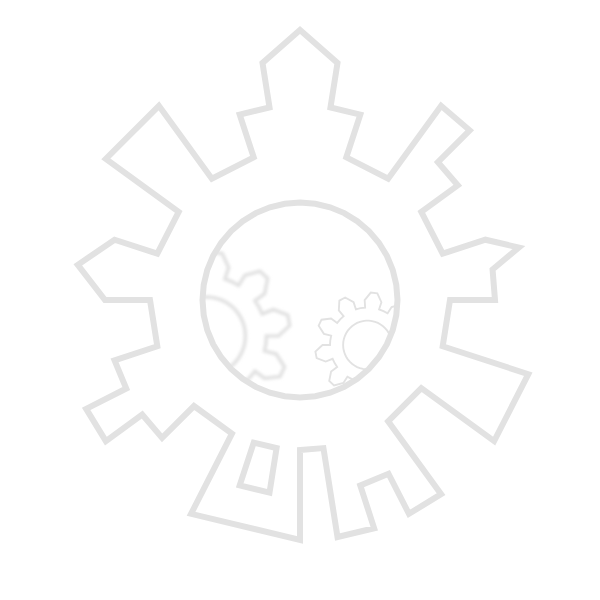
t = 0.00 s
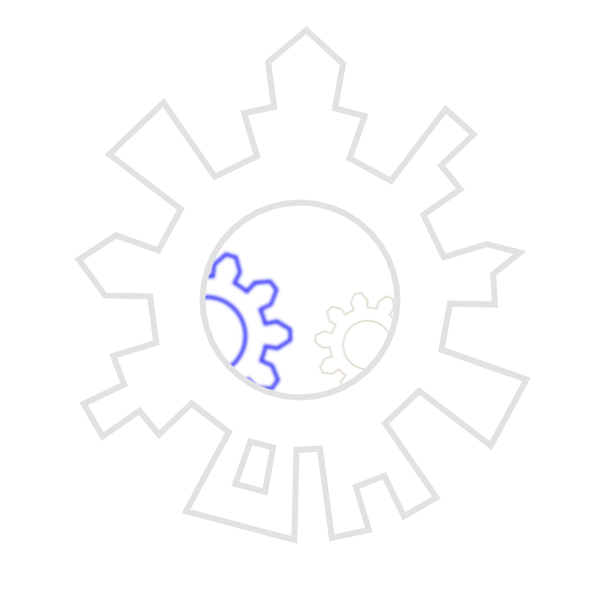
t = 2.25 s
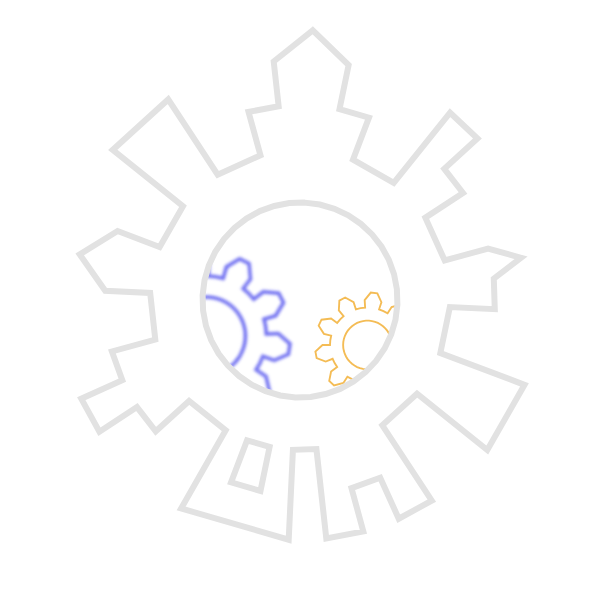
t = 4.50 s
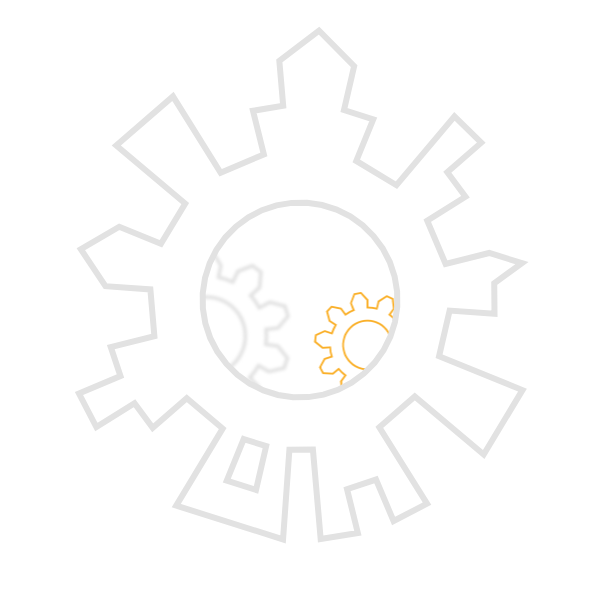
t = 6.75 s
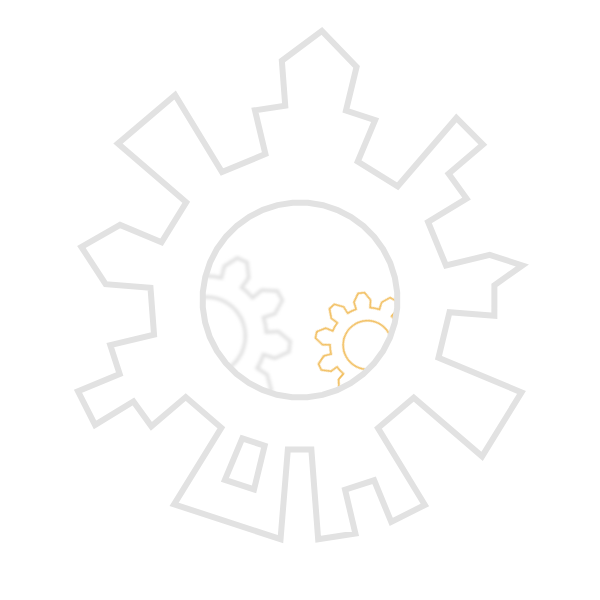
t = 7.75 s
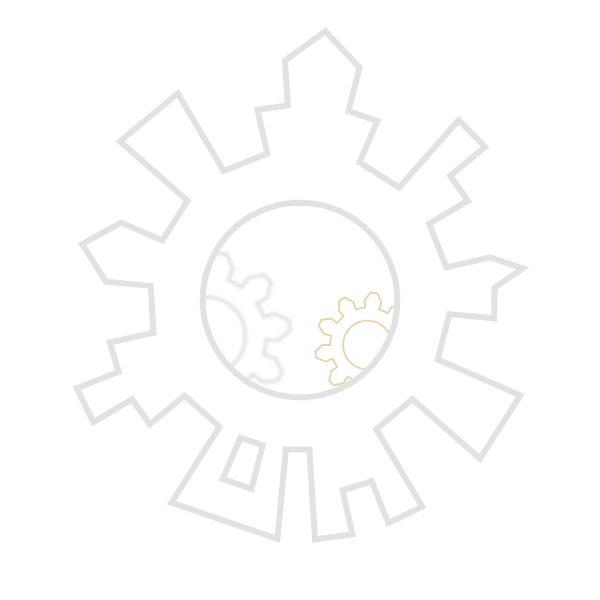
t = 9.00 s

The animated SVG that drew these frames (rendered in a browser with its animation timeline set to each time). Animation: 7 SMIL elements (animate=4,animateTransform=3); frames cover the first 9.00 s, repeats indefinitely.

<?xml version="1.0" encoding="utf-8"?>
<svg xmlns="http://www.w3.org/2000/svg" xmlns:xlink="http://www.w3.org/1999/xlink" version="1.2" baseProfile="tiny"
     height="600" width="600" id="tmclogo">
    <defs>
        <path id="innercut" d="M 100 67.5 L 105.09375 67.90625 L 110.03125 69.09375 L 114.75 71.03125 L 119.09375 73.71875 L 122.96875 77.03125 L 126.28125 80.90625 L 128.96875 85.25 L 130.90625 89.96875 L 132.09375 94.90625 L 132.5 100 L 132.09375 105.09375 L 130.90625 110.03125 L 128.96875 114.75 L 126.28125 119.09375 L 122.96875 122.96875 L 119.09375 126.28125 L 114.75 128.96875 L 110.03125 130.90625 L 105.09375 132.09375 L 100 132.5 L 94.90625 132.09375 L 89.96875 130.90625 L 85.25 128.96875 L 80.90625 126.28125 L 77.03125 122.96875 L 73.71875 119.09375 L 71.03125 114.75 L 69.09375 110.03125 L 67.90625 105.09375 L 67.5 100 L 67.90625 94.90625 L 69.09375 89.96875 L 71.03125 85.25 L 73.71875 80.90625 L 77.03125 77.03125 L 80.90625 73.71875 L 85.25 71.03125 L 89.96875 69.09375 L 94.90625 67.90625 L 100 67.5 z"/>
        <clipPath id="innerCity">
            <use xlink:href="#innercut"/>
        </clipPath>

        <path id="tengearuse" d="M149.606,106.267 L148.429,112.434 L158.115,114.921 L165.084,125.769 L161.341,133.723 L148.541,135.267 L140.451,129.389 L136.448,134.227 L131.871,138.526 L138.245,146.231 L137.508,159.103 L129.805,163.338 L118.541,157.063 L115.451,147.553 L109.369,149.114 L103.140,149.901 L103.767,159.882 L95.605,169.862 L86.883,168.760 L81.459,157.063 L84.549,147.553 L78.711,145.241 L73.209,142.216 L67.850,150.660 L55.380,153.936 L48.972,147.918 L51.459,135.267 L59.549,129.389 L56.185,124.088 L53.511,118.406 L44.213,122.087 L32.199,117.408 L30.552,108.773 L40.000,100.000 L50.000,100.000 L50.394,93.733 L51.571,87.566 L41.885,85.079 L34.916,74.231 L38.659,66.277 L51.459,64.733 L59.549,70.611 L63.552,65.773 L68.129,61.474 L61.755,53.769 L62.492,40.897 L70.195,36.662 L81.459,42.937 L84.549,52.447 L90.631,50.886 L96.860,50.099 L96.233,40.118 L104.395,30.138 L113.117,31.240 L118.541,42.937 L115.451,52.447 L121.289,54.759 L126.791,57.784 L132.150,49.340 L144.620,46.064 L151.028,52.082 L148.541,64.733 L140.451,70.611 L143.815,75.912 L146.489,81.594 L155.787,77.913 L167.801,82.592 L169.448,91.227 L160.000,100.000 L150.000,100.000 z M132.500,100.000 L132.244,104.073 L131.479,108.082 L130.218,111.964 L128.480,115.657 L126.293,119.103 L123.691,122.248 L120.716,125.042 L117.414,127.441 L113.838,129.407 L110.043,130.909 L106.090,131.924 L102.041,132.436 L97.959,132.436 L93.910,131.924 L89.957,130.909 L86.162,129.407 L82.586,127.441 L79.284,125.042 L76.309,122.248 L73.707,119.103 L71.520,115.657 L69.782,111.964 L68.521,108.082 L67.756,104.073 L67.500,100.000 L67.756,95.927 L68.521,91.918 L69.782,88.036 L71.520,84.343 L73.707,80.897 L76.309,77.752 L79.284,74.958 L82.586,72.559 L86.162,70.593 L89.957,69.091 L93.910,68.076 L97.959,67.564 L102.041,67.564 L106.090,68.076 L110.043,69.091 L113.838,70.593 L117.414,72.559 L120.716,74.958 L123.691,77.752 L126.293,80.897 L128.480,84.343 L130.218,88.036 L131.479,91.918 L132.244,95.927 z"/>

        <filter id="distanceBlurFar">
            <feGaussianBlur in="SourceGraphic" stdDeviation="1.5"/>
        </filter>

        <filter id="distanceBlurClose">
            <feGaussianBlur in="SourceGraphic" stdDeviation="0.9"/>
        </filter>
    </defs>

    <g transform="scale(3)" fill-rule="evenodd">
        <g clip-path="url(#innerCity)">
            <use id="largegear" fill="none" stroke="#E2E2E2" stroke-width="3" transform="scale(0.40) translate(72, 180)" style="filter:url(#distanceBlurFar)" xlink:href="#tengearuse">
                <animateTransform
                        attributeType="XML"
                        attributeName="transform"
                        type="rotate"
                        from="0,100,100" to="-360,100,100"
                        begin="0s" dur="31"
                        repeatCount="indefinite"
                        additive="sum"/>

                <animate id="largegearblue" attributeName="stroke" from="#E2E2E2" to="blue" begin="0; largegeargray.end+5s" dur="3s" repeatCount="1"/>
                <animate id="largegeargray" attributeName="stroke" from="blue" to="#E2E2E2" begin="largegearblue.end" dur="3s" repeatCount="1"/>
            </use>

            <use id="smallgear" fill="none" stroke="#E2E2E2" stroke-width="2.5" transform="scale(0.25) translate(390, 360)" style="filter:url(#distanceBlurClose)" xlink:href="#tengearuse">
                <animateTransform
                        attributeType="XML"
                        attributeName="transform"
                        type="rotate"
                        from="0 100 100" to="360 100 100"
                        begin="0s" dur="9"
                        repeatCount="indefinite"
                        additive="sum"/>

                <animate id="smallgearorange" attributeName="stroke" from="#E2E2E2" to="orange" begin="2s; smallgeargray.end+7s" dur="4s" repeatCount="1"/>
                <animate id="smallgeargray" attributeName="stroke" from="orange" to="#E2E2E2" begin="smallgearorange.end" dur="4s" repeatCount="1"/>
            </use>
        </g>

        <path id="cityscape" fill="none" stroke="#E2E2E2" stroke-width="2" d="M 100 10 L 87.5 21 L 89.84375 35.8125 L 79.90625 38.1875 L 84.5625 52.4375 L 70.625 59.5625 L 52.96875 35.28125 L 35.28125 52.96875 L 59.5625 70.625 L 52.4375 84.5625 L 38.1875 79.90625 L 25.9375 88.28125 L 35 100 L 50 100 L 52.4375 115.4375 L 38.1875 120.09375 L 42.09375 129.5 L 28.71875 136.3125 L 35.28125 147.03125 L 47.40625 138.21875 L 54.03125 145.96875 L 64.65625 135.34375 L 77.3125 144.5625 L 63.6875 171.28125 L 100 180 L 100 150 L 107.8125 149.375 L 112.5 179 L 124.71875 176.09375 L 120.09375 161.8125 L 129.5 157.90625 L 136.3125 171.28125 L 147.03125 164.71875 L 129.375 140.4375 L 140.4375 129.375 L 164.71875 147.03125 L 176.09375 124.71875 L 147.5625 115.4375 L 150 100 L 165 100 L 164.1875 89.84375 L 172.9375 82.5 L 161.8125 79.90625 L 147.5625 84.5625 L 140.4375 70.625 L 152.59375 61.78125 L 145.96875 54.03125 L 156.5625 43.4375 L 147.03125 35.28125 L 129.375 59.5625 L 115.4375 52.4375 L 120.09375 38.1875 L 110.15625 35.8125 L 112.5 21 L 100 10 z M 100 67.5 L 105.09375 67.90625 L 110.03125 69.09375 L 114.75 71.03125 L 119.09375 73.71875 L 122.96875 77.03125 L 126.28125 80.90625 L 128.96875 85.25 L 130.90625 89.96875 L 132.09375 94.90625 L 132.5 100 L 132.09375 105.09375 L 130.90625 110.03125 L 128.96875 114.75 L 126.28125 119.09375 L 122.96875 122.96875 L 119.09375 126.28125 L 114.75 128.96875 L 110.03125 130.90625 L 105.09375 132.09375 L 100 132.5 L 94.90625 132.09375 L 89.96875 130.90625 L 85.25 128.96875 L 80.90625 126.28125 L 77.03125 122.96875 L 73.71875 119.09375 L 71.03125 114.75 L 69.09375 110.03125 L 67.90625 105.09375 L 67.5 100 L 67.90625 94.90625 L 69.09375 89.96875 L 71.03125 85.25 L 73.71875 80.90625 L 77.03125 77.03125 L 80.90625 73.71875 L 85.25 71.03125 L 89.96875 69.09375 L 94.90625 67.90625 L 100 67.5 z M 84.5625 147.5625 L 92.1875 149.375 L 89.84375 164.1875 L 79.90625 161.8125 L 84.5625 147.5625 z">
            <animateTransform
                    attributeType="XML"
                    attributeName="transform"
                    type="rotate"
                    from="0,100,100" to="360,100,100"
                    begin="0s" dur="10min"
                    repeatCount="indefinite"/>
        </path>
    </g>
</svg>
